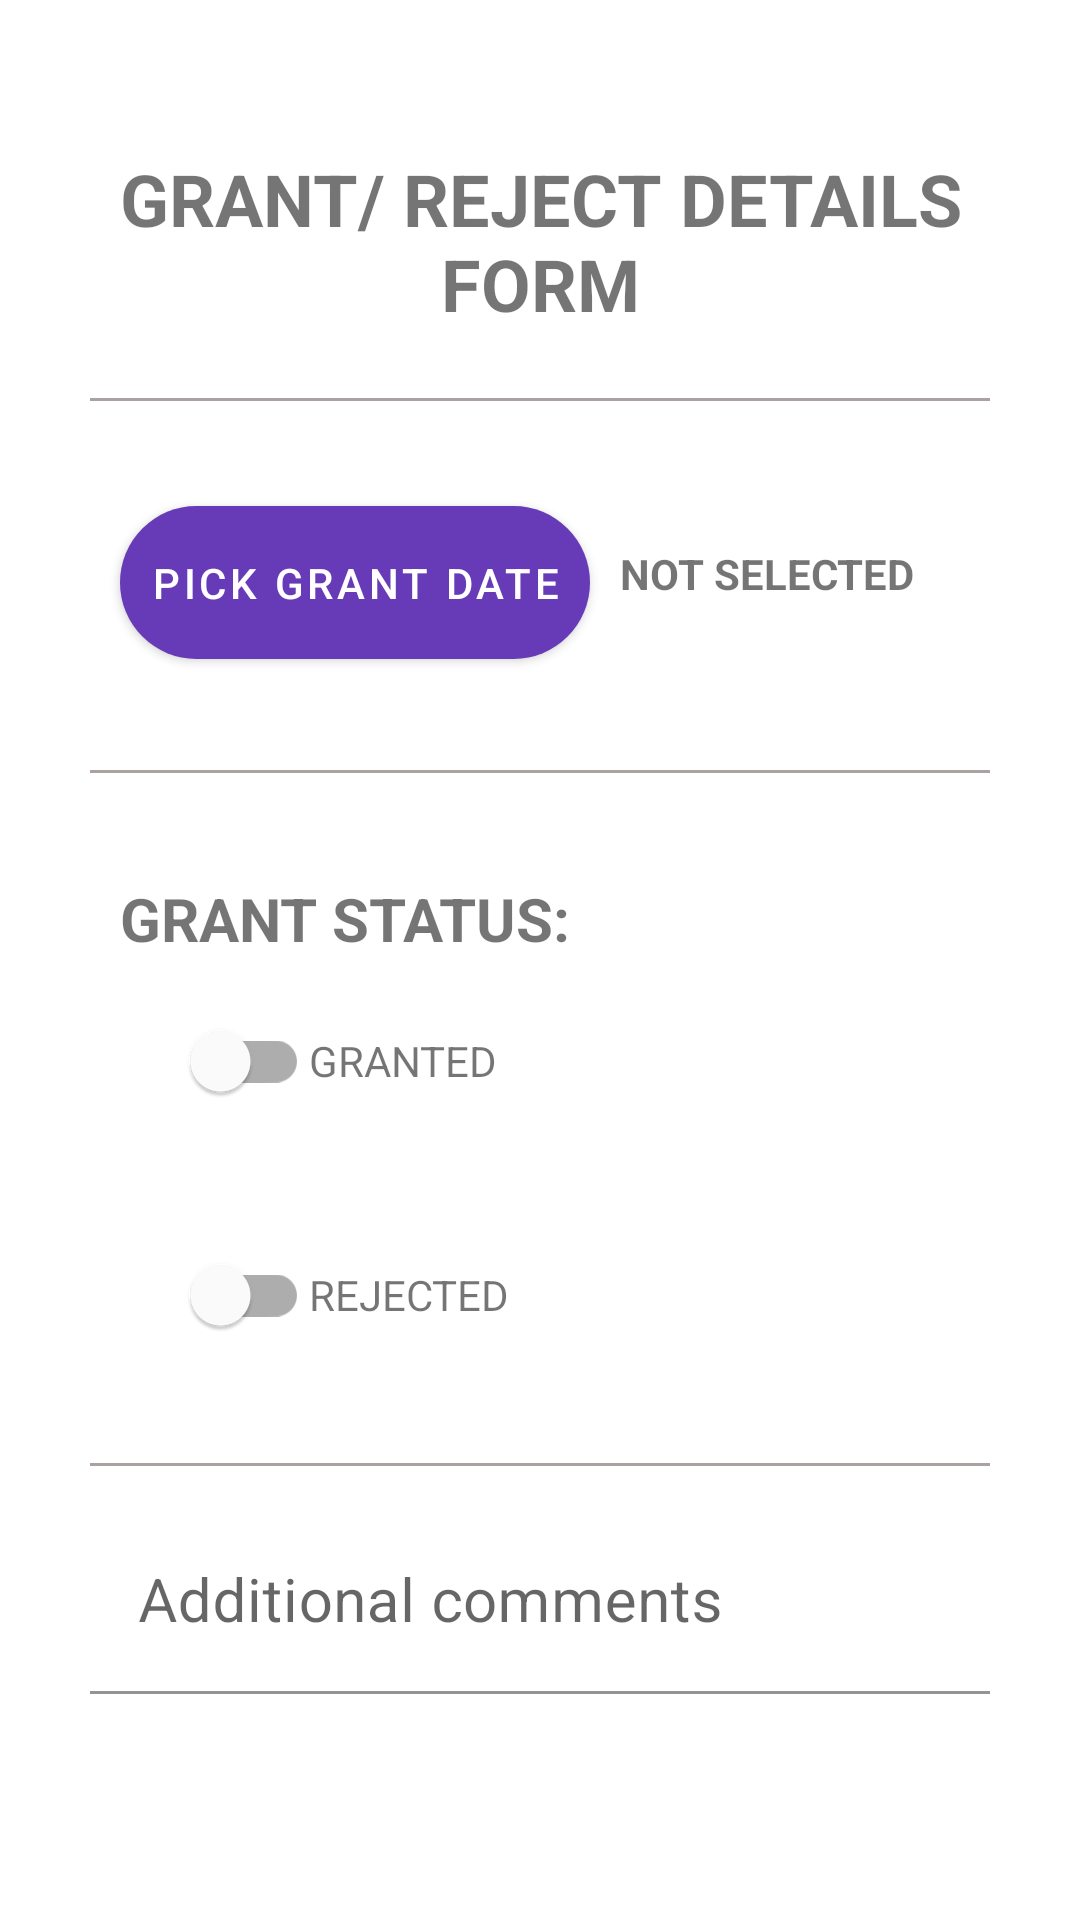

Reconstruct the res/layout file that produces this screen, plus the resources it refers to.
<!-- AndroidManifest.xml: application theme AppTheme -->
<!-- res/layout/activity_form_grant_details.xml -->
<?xml version="1.0" encoding="utf-8"?>
<androidx.constraintlayout.widget.ConstraintLayout
    xmlns:android="http://schemas.android.com/apk/res/android"
    xmlns:app="http://schemas.android.com/apk/res-auto"
    xmlns:tools="http://schemas.android.com/tools"
    android:layout_width="match_parent"
    android:layout_height="match_parent"
    tools:context=".Form_Grant_details">

    <LinearLayout
        android:layout_width="match_parent"
        android:layout_height="match_parent"
        android:orientation="vertical">

        <TextView
            android:layout_width="wrap_content"
            android:layout_height="wrap_content"
            android:layout_gravity="center|center_horizontal"
            android:layout_marginTop="30dp"
            android:paddingLeft="10sp"
            android:paddingTop="20sp"
            android:paddingRight="10sp"
            android:paddingBottom="20sp"
            android:text="Grant/ Reject Details Form"
            android:textAlignment="center"
            android:textAllCaps="true"
            android:textSize="24sp"
            android:textStyle="bold"
            app:layout_constraintBottom_toBottomOf="parent"
            app:layout_constraintLeft_toLeftOf="parent"
            app:layout_constraintRight_toRightOf="parent"
            app:layout_constraintTop_toTopOf="parent" />

        <View
            android:layout_width="300dp"
            android:layout_height="1dp"
            android:layout_gravity="center"
            android:layout_marginLeft="30sp"
            android:layout_marginTop="2dp"
            android:layout_marginRight="30sp"
            android:background="#ACA1A1" />

        <LinearLayout
            android:layout_width="wrap_content"
            android:layout_height="wrap_content">

            <com.google.android.material.button.MaterialButton
                android:id="@+id/btPickDate"
                android:layout_width="wrap_content"
                android:layout_height="wrap_content"
                android:layout_marginStart="40dp"
                android:layout_marginTop="35dp"
                android:layout_marginEnd="0dp"
                android:layout_marginBottom="35dp"
                android:background="@drawable/rounded_corner"
                android:padding="10sp"
                android:paddingBottom="0dp"
                android:text="Pick Grant Date"
                android:textAllCaps="true"
                app:backgroundTint="#673AB7" />

            <TextView
                android:id="@+id/dateText"
                android:layout_width="wrap_content"
                android:layout_height="wrap_content"
                android:layout_marginStart="0dp"
                android:layout_marginTop="32dp"
                android:paddingLeft="10sp"
                android:paddingRight="10sp"
                android:paddingBottom="20sp"
                android:text="Not selected"
                android:textAllCaps="true"
                android:textStyle="bold" />


        </LinearLayout>

        <View
            android:layout_width="300dp"
            android:layout_height="1dp"
            android:layout_gravity="center"
            android:layout_marginLeft="30sp"
            android:layout_marginTop="2dp"
            android:layout_marginRight="30sp"
            android:background="#ACA1A1" />

        <TextView
            android:layout_width="wrap_content"
            android:layout_height="wrap_content"
            android:layout_marginStart="40dp"
            android:layout_marginTop="35dp"
            android:text="Grant status: "
            android:textAllCaps="true"
            android:textSize="20sp"
            android:textStyle="bold" />

        <LinearLayout
            android:layout_width="wrap_content"
            android:layout_height="wrap_content"
            android:layout_gravity="center|start"
            android:layout_marginBottom="10dp"
            android:orientation="horizontal"
            android:paddingLeft="10dp"
            android:paddingTop="10dp"
            android:paddingRight="10dp"
            android:paddingBottom="10dp">

            <TextView
                android:layout_width="wrap_content"
                android:layout_height="wrap_content"
                android:layout_marginStart="40dp"
                android:layout_marginEnd="5dp"
                android:text="" />

            <com.google.android.material.switchmaterial.SwitchMaterial
                android:id="@+id/switch1"
                android:layout_width="match_parent"
                android:layout_height="wrap_content" />

            <TextView
                android:layout_width="wrap_content"
                android:layout_height="wrap_content"
                android:text="GRANTED" />
        </LinearLayout>

        <LinearLayout
            android:layout_width="wrap_content"
            android:layout_height="wrap_content"
            android:layout_gravity="center|start"
            android:layout_marginBottom="20dp"
            android:orientation="horizontal"
            android:paddingLeft="10dp"
            android:paddingTop="10dp"
            android:paddingRight="10dp"
            android:paddingBottom="10dp">

            <TextView
                android:layout_width="wrap_content"
                android:layout_height="wrap_content"
                android:layout_marginStart="40dp"
                android:layout_marginEnd="5dp"
                android:text="" />

            <com.google.android.material.switchmaterial.SwitchMaterial
                android:id="@+id/switch2"
                android:layout_width="match_parent"
                android:layout_height="wrap_content" />

            <TextView
                android:layout_width="wrap_content"
                android:layout_height="wrap_content"
                android:text="REJECTED" />
        </LinearLayout>

        <View
            android:layout_width="300dp"
            android:layout_height="1dp"
            android:layout_gravity="center"
            android:layout_marginLeft="30sp"
            android:layout_marginTop="2dp"
            android:layout_marginRight="30sp"
            android:background="#ACA1A1" />

        <com.google.android.material.textfield.TextInputLayout
            android:id="@+id/textField1"
            android:layout_width="match_parent"
            android:layout_height="wrap_content"
            android:layout_marginLeft="30dp"
            android:layout_marginTop="15dp"
            android:layout_marginRight="30dp"
            android:layout_marginBottom="35dp"
            android:background="@color/white"
            android:hint="Additional comments">

            <com.google.android.material.textfield.TextInputEditText
                android:layout_width="match_parent"
                android:layout_height="wrap_content"
                android:background="@color/white"
                android:textSize="20sp" />

        </com.google.android.material.textfield.TextInputLayout>

        <com.google.android.material.button.MaterialButton
            android:id="@+id/btnSubmit"
            android:layout_width="match_parent"
            android:layout_height="wrap_content"
            android:layout_marginLeft="100dp"
            android:layout_marginTop="50dp"
            android:layout_marginRight="100dp"
            android:background="@drawable/rounded_corner"
            android:text="SAVE"
            android:textColor="#F5FBF6"
            android:textSize="20sp"
            app:backgroundTint="#673AB7" />

        <TextView
            android:id="@+id/switch1_popup"
            android:layout_width="wrap_content"
            android:layout_height="wrap_content"
            android:layout_gravity="center"
            android:layout_marginTop="40dp"
            android:text="Status changed successfully!"
            android:textSize="20sp"
            android:visibility="invisible" />

    </LinearLayout>

</androidx.constraintlayout.widget.ConstraintLayout>
<!-- resources referenced by this layout -->
<resources>
  <color name="white">#FFFFFFFF</color>
  <!-- drawable rounded_corner (drawable) -->
  <?xml version="1.0" encoding="utf-8"?>
  
  <shape xmlns:android="http://schemas.android.com/apk/res/android">
      <corners  android:radius="30dp"/>
      <solid android:color="#673AB7"></solid>
  </shape>
  <style name="AppTheme" parent="Theme.MaterialComponents.DayNight.NoActionBar">
          <item name="colorPrimary">@color/blue700</item>
          <item name="colorSecondary">@color/orange500</item>
          <item name="colorPrimaryDark">@color/blue800</item>
      </style>
  <color name="blue700">#344955</color>
  <color name="orange500">#F9AA33</color>
  <color name="blue800">#232F34</color>
</resources>
